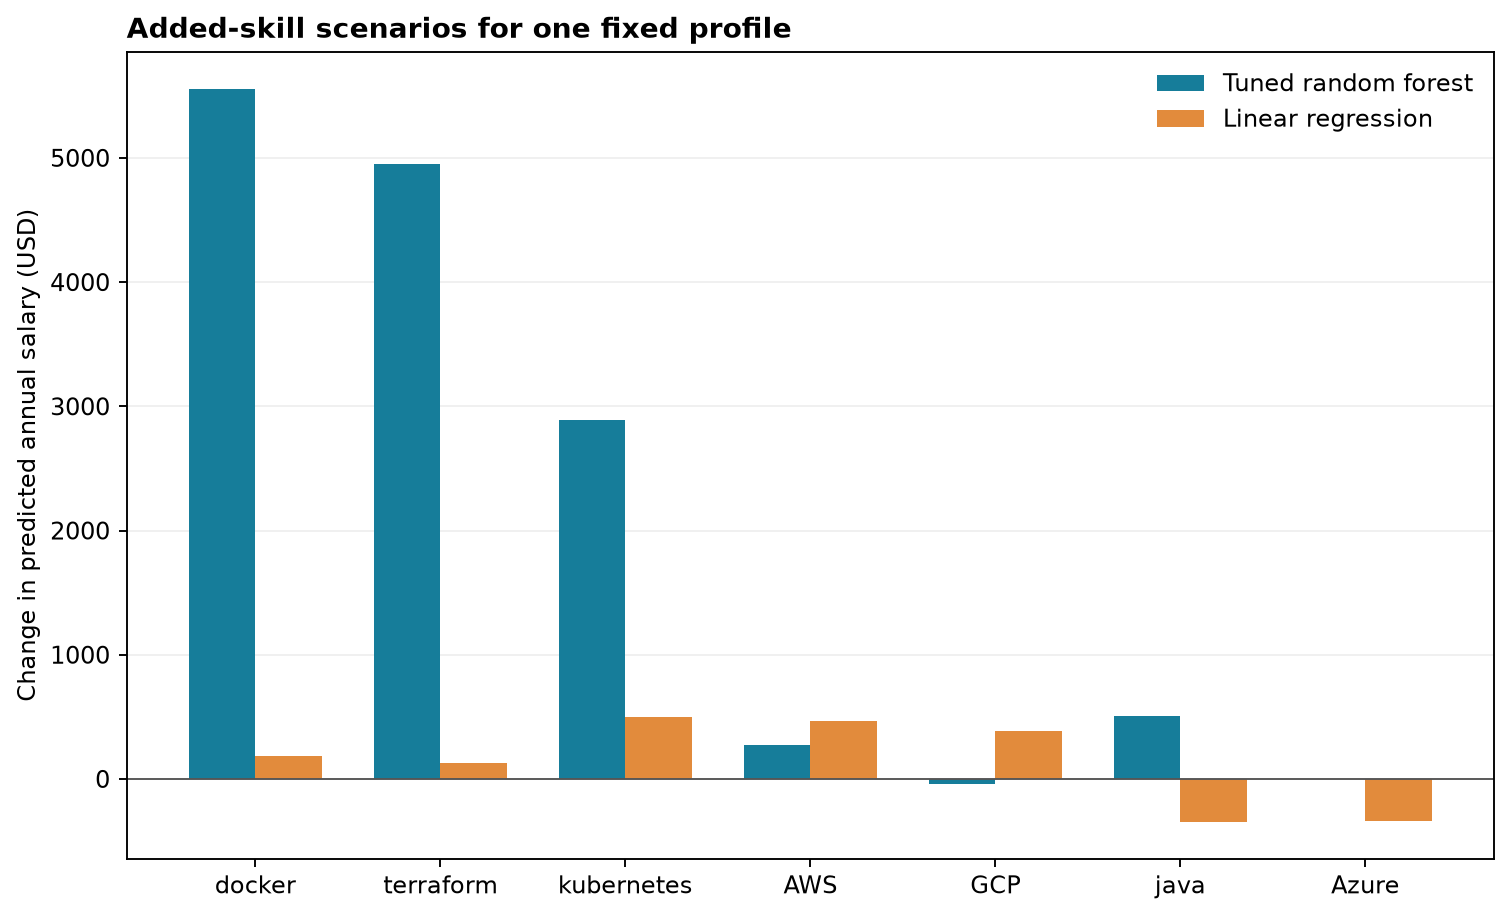

The file beside this chart, header and first rows:
rank, candidate_skill, base_random_forest_salary_usd, random_forest_predicted_salary_usd, random_forest_change_usd, base_linear_regression_salary_usd, linear_regression_predicted_salary_usd, linear_regression_change_usd, average_model_change_usd, model_direction_agreement
1, docker, 55177, 60735, 5557, 10389, 10572, 183, 2870, Both predict an increase
2, terraform, 55177, 60130, 4952, 10389, 10515, 125.5, 2539, Both predict an increase
3, kubernetes, 55177, 58068, 2890, 10389, 10887, 497.6, 1694, Both predict an increase
4, AWS, 55177, 55450, 272.3, 10389, 10855, 465.9, 369.1, Both predict an increase
5, GCP, 55177, 55139, -38.89, 10389, 10773, 383.6, 172.3, Models disagree
6, java, 55177, 55684, 507, 10389, 10042, -347.6, 79.7, Models disagree
7, Azure, 55177, 55174, -3.783, 10389, 10052, -337.5, -170.7, Both predict a decrease
